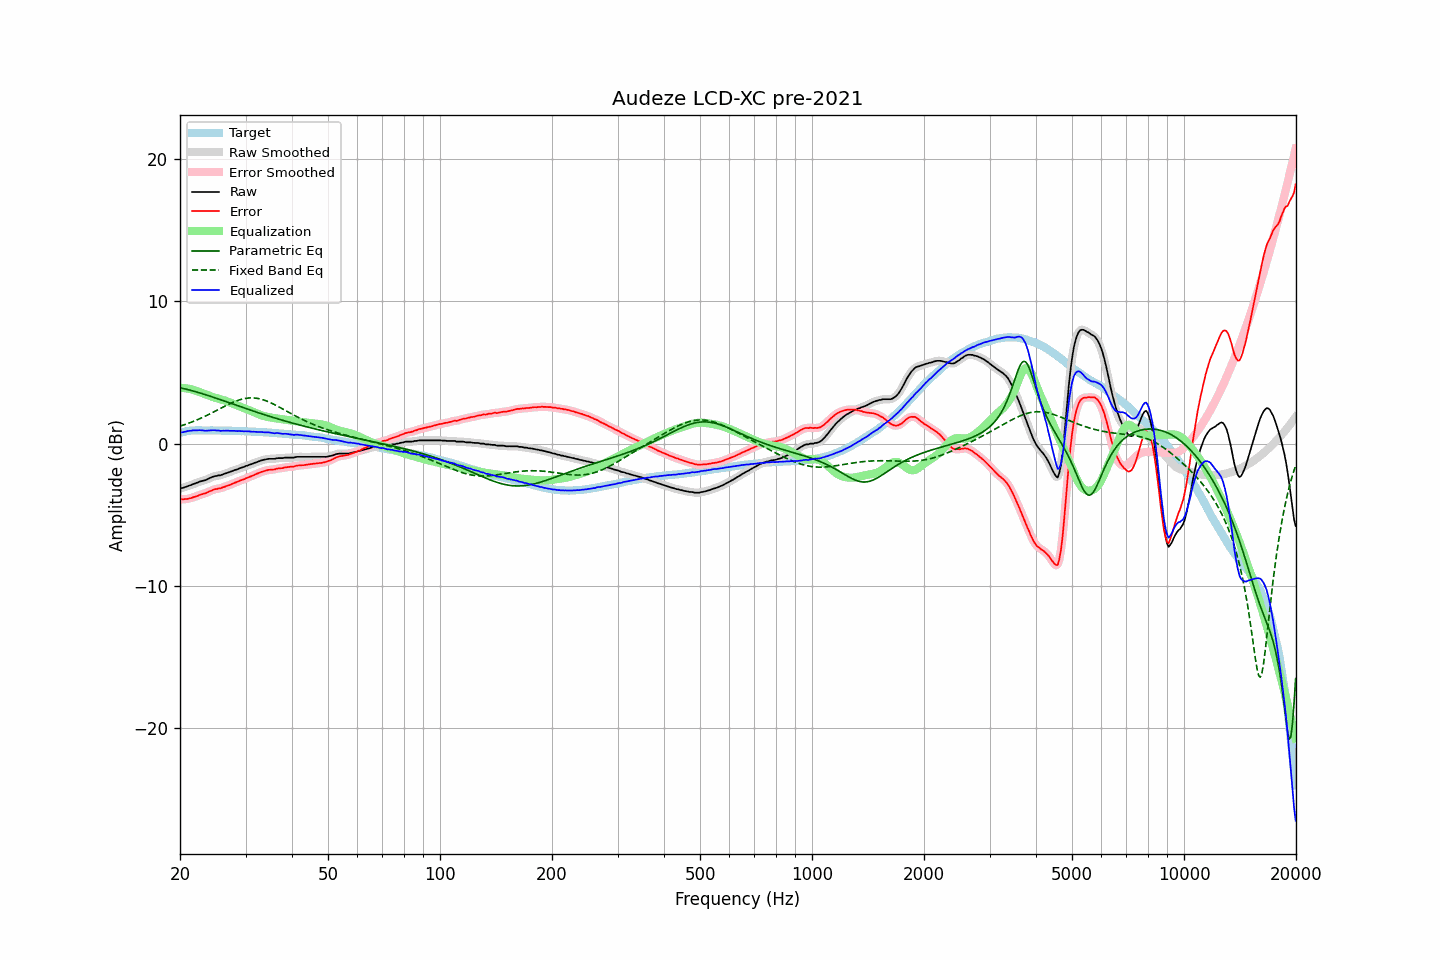

Data behind this chart, as committed beside it:
frequency, raw, error, smoothed, error_smoothed, equalization, parametric_eq, fixed_band_eq, equalized_raw, equalized_smoothed, target
20.00, -3.15, -3.91, -3.15, -3.91, 3.92, 3.93, 1.23, 0.77, 0.77, 0.76
20.20, -3.12, -3.91, -3.13, -3.91, 3.92, 3.90, 1.26, 0.80, 0.79, 0.79
20.40, -3.11, -3.93, -3.10, -3.92, 3.91, 3.88, 1.30, 0.80, 0.81, 0.82
20.61, -3.06, -3.90, -3.07, -3.91, 3.90, 3.85, 1.34, 0.84, 0.83, 0.84
20.81, -3.03, -3.90, -3.03, -3.89, 3.89, 3.82, 1.38, 0.86, 0.86, 0.87
21.02, -2.98, -3.88, -2.98, -3.88, 3.87, 3.79, 1.42, 0.89, 0.88, 0.90
21.23, -2.94, -3.85, -2.94, -3.85, 3.84, 3.77, 1.46, 0.90, 0.90, 0.91
21.44, -2.91, -3.83, -2.90, -3.82, 3.82, 3.74, 1.50, 0.91, 0.92, 0.92
21.66, -2.85, -3.78, -2.86, -3.78, 3.78, 3.71, 1.55, 0.93, 0.93, 0.93
21.87, -2.82, -3.75, -2.82, -3.75, 3.75, 3.67, 1.59, 0.93, 0.93, 0.93
22.09, -2.77, -3.71, -2.77, -3.71, 3.71, 3.64, 1.64, 0.94, 0.94, 0.94
22.31, -2.74, -3.68, -2.73, -3.67, 3.67, 3.61, 1.69, 0.93, 0.94, 0.94
22.54, -2.68, -3.62, -2.69, -3.62, 3.63, 3.58, 1.74, 0.95, 0.94, 0.94
22.76, -2.65, -3.58, -2.65, -3.58, 3.59, 3.54, 1.79, 0.94, 0.94, 0.94
22.99, -2.62, -3.55, -2.62, -3.55, 3.55, 3.51, 1.84, 0.93, 0.93, 0.92
23.22, -2.59, -3.51, -2.59, -3.52, 3.51, 3.47, 1.89, 0.92, 0.92, 0.92
23.45, -2.56, -3.48, -2.55, -3.47, 3.46, 3.44, 1.95, 0.90, 0.91, 0.92
23.69, -2.50, -3.42, -2.50, -3.43, 3.42, 3.40, 2.00, 0.92, 0.91, 0.92
23.92, -2.45, -3.37, -2.45, -3.38, 3.37, 3.36, 2.06, 0.92, 0.92, 0.92
24.16, -2.40, -3.33, -2.40, -3.33, 3.33, 3.33, 2.11, 0.93, 0.93, 0.93
24.40, -2.35, -3.28, -2.35, -3.28, 3.29, 3.29, 2.17, 0.94, 0.94, 0.93
24.65, -2.31, -3.23, -2.31, -3.24, 3.25, 3.25, 2.23, 0.94, 0.94, 0.92
24.89, -2.28, -3.20, -2.28, -3.20, 3.22, 3.21, 2.29, 0.94, 0.94, 0.92
25.14, -2.27, -3.19, -2.26, -3.18, 3.19, 3.17, 2.35, 0.92, 0.92, 0.92
25.39, -2.23, -3.15, -2.24, -3.16, 3.15, 3.13, 2.41, 0.92, 0.91, 0.92
25.65, -2.23, -3.15, -2.22, -3.14, 3.12, 3.10, 2.47, 0.89, 0.91, 0.92
25.91, -2.19, -3.10, -2.19, -3.10, 3.09, 3.06, 2.52, 0.90, 0.90, 0.91
26.16, -2.15, -3.06, -2.16, -3.07, 3.06, 3.02, 2.58, 0.91, 0.90, 0.91
26.43, -2.12, -3.03, -2.11, -3.02, 3.02, 2.98, 2.64, 0.90, 0.91, 0.91
26.69, -2.07, -2.98, -2.07, -2.98, 2.99, 2.94, 2.70, 0.92, 0.91, 0.91
26.96, -2.03, -2.94, -2.03, -2.94, 2.94, 2.90, 2.75, 0.91, 0.91, 0.91
27.23, -2.00, -2.91, -1.99, -2.90, 2.90, 2.86, 2.81, 0.90, 0.90, 0.91
27.50, -1.95, -2.86, -1.95, -2.85, 2.85, 2.82, 2.86, 0.90, 0.90, 0.91
27.77, -1.91, -2.80, -1.91, -2.81, 2.81, 2.78, 2.91, 0.90, 0.90, 0.89
28.05, -1.86, -2.75, -1.87, -2.76, 2.76, 2.74, 2.96, 0.90, 0.89, 0.89
28.33, -1.83, -2.71, -1.83, -2.71, 2.72, 2.70, 3.00, 0.89, 0.89, 0.88
28.62, -1.79, -2.67, -1.79, -2.67, 2.67, 2.66, 3.04, 0.88, 0.88, 0.88
28.90, -1.74, -2.62, -1.74, -2.62, 2.62, 2.62, 3.08, 0.88, 0.88, 0.88
29.19, -1.70, -2.57, -1.70, -2.58, 2.58, 2.58, 3.11, 0.88, 0.88, 0.87
29.48, -1.66, -2.54, -1.66, -2.54, 2.53, 2.54, 3.14, 0.87, 0.87, 0.88
29.78, -1.63, -2.50, -1.62, -2.49, 2.49, 2.50, 3.17, 0.86, 0.87, 0.87
30.08, -1.57, -2.44, -1.58, -2.45, 2.44, 2.47, 3.19, 0.87, 0.87, 0.87
30.38, -1.54, -2.40, -1.54, -2.39, 2.40, 2.43, 3.20, 0.86, 0.86, 0.86
30.68, -1.49, -2.35, -1.50, -2.35, 2.35, 2.39, 3.21, 0.86, 0.86, 0.86
30.99, -1.46, -2.30, -1.46, -2.31, 2.30, 2.35, 3.22, 0.84, 0.85, 0.84
31.30, -1.42, -2.26, -1.42, -2.26, 2.26, 2.31, 3.22, 0.84, 0.84, 0.84
31.61, -1.37, -2.21, -1.37, -2.21, 2.21, 2.27, 3.21, 0.84, 0.83, 0.84
31.93, -1.33, -2.16, -1.33, -2.16, 2.16, 2.24, 3.20, 0.83, 0.83, 0.83
32.24, -1.29, -2.11, -1.29, -2.11, 2.11, 2.20, 3.18, 0.82, 0.82, 0.82
32.57, -1.25, -2.07, -1.25, -2.06, 2.07, 2.16, 3.16, 0.82, 0.82, 0.82
32.89, -1.20, -2.02, -1.21, -2.02, 2.02, 2.12, 3.14, 0.82, 0.82, 0.82
33.22, -1.17, -1.97, -1.17, -1.98, 1.98, 2.09, 3.11, 0.81, 0.81, 0.80
33.55, -1.14, -1.94, -1.14, -1.94, 1.94, 2.05, 3.07, 0.80, 0.80, 0.80
33.89, -1.12, -1.91, -1.11, -1.91, 1.91, 2.01, 3.03, 0.79, 0.80, 0.79
34.23, -1.09, -1.88, -1.09, -1.88, 1.89, 1.98, 2.99, 0.80, 0.79, 0.79
34.57, -1.07, -1.85, -1.08, -1.85, 1.86, 1.94, 2.94, 0.79, 0.79, 0.78
34.92, -1.07, -1.84, -1.07, -1.84, 1.84, 1.91, 2.90, 0.77, 0.77, 0.77
35.27, -1.07, -1.83, -1.07, -1.83, 1.82, 1.87, 2.84, 0.75, 0.75, 0.76
35.62, -1.07, -1.82, -1.07, -1.82, 1.81, 1.84, 2.79, 0.74, 0.74, 0.75
35.97, -1.07, -1.81, -1.06, -1.80, 1.79, 1.80, 2.73, 0.72, 0.74, 0.74
... 635 more rows
